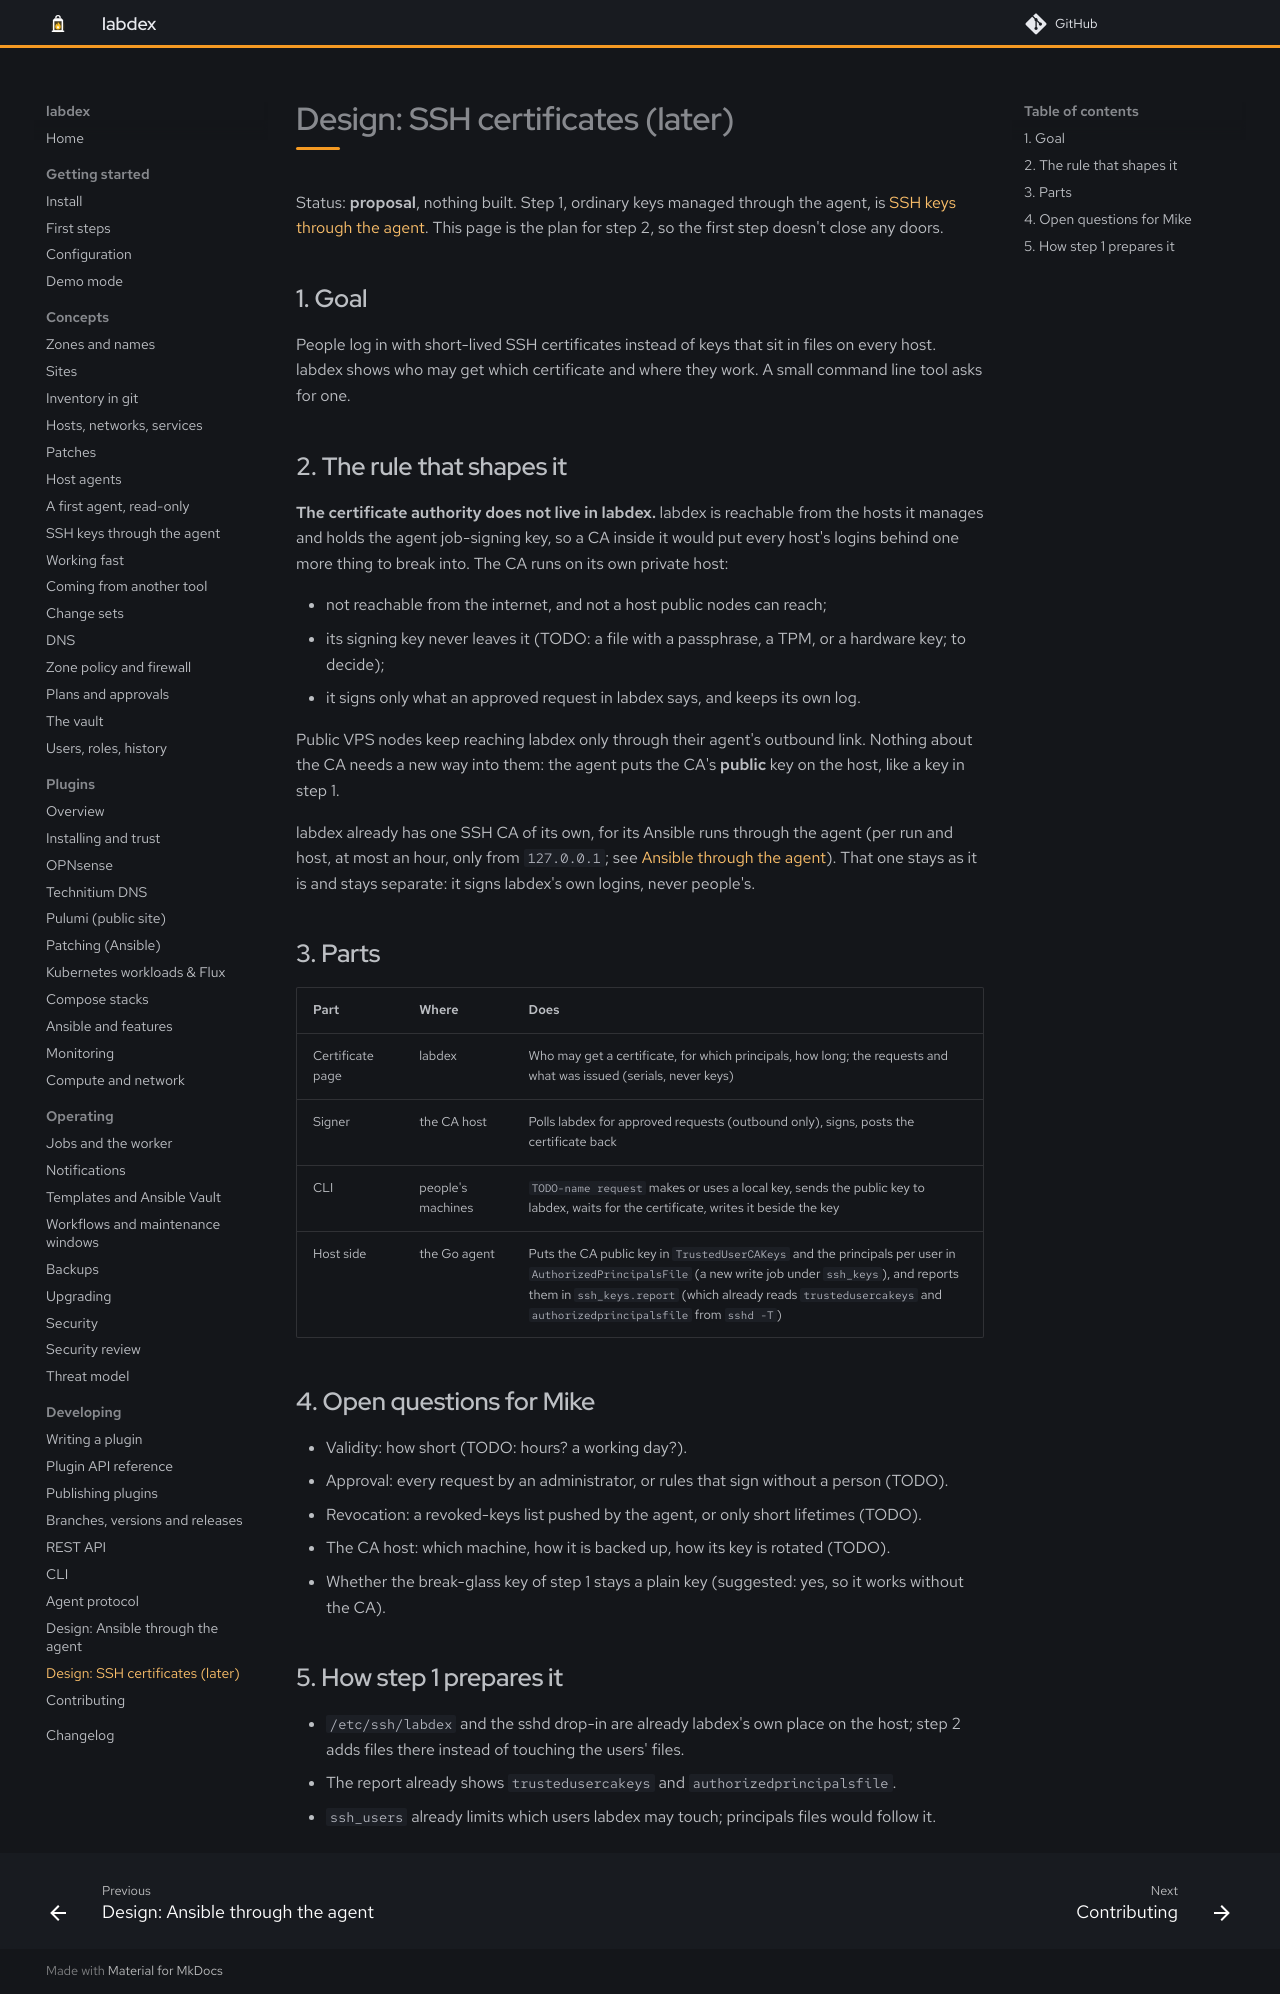

repository: labdex-app/labdex · page: dev/develop/design/ssh-certificates/index.html · generator: mkdocs

# Design: SSH certificates (later)

Status: **proposal**, nothing built. Step 1, ordinary keys managed through the agent, is
[SSH keys through the agent](../../guide/ssh-keys.md). This page is the plan for step 2, so the
first step doesn't close any doors.

## 1. Goal

People log in with short-lived SSH certificates instead of keys that sit in files on every host.
labdex shows who may get which certificate and where they work. A small command line tool asks
for one.

## 2. The rule that shapes it

**The certificate authority does not live in labdex.** labdex is reachable from the hosts it
manages and holds the agent job-signing key, so a CA inside it would put every host's logins
behind one more thing to break into. The CA runs on its own private host:

- not reachable from the internet, and not a host public nodes can reach;
- its signing key never leaves it (TODO: a file with a passphrase, a TPM, or a hardware key; to decide);
- it signs only what an approved request in labdex says, and keeps its own log.

Public VPS nodes keep reaching labdex only through their agent's outbound link. Nothing about the
CA needs a new way into them: the agent puts the CA's **public** key on the host, like a key in
step 1.

labdex already has one SSH CA of its own, for its Ansible runs through the agent (per run and host,
at most an hour, only from `127.0.0.1`; see [Ansible through the agent](ansible-through-the-agent.md)).
That one stays as it is and stays separate: it signs labdex's own logins, never people's.

## 3. Parts

| Part | Where | Does |
| --- | --- | --- |
| Certificate page | labdex | Who may get a certificate, for which principals, how long; the requests and what was issued (serials, never keys) |
| Signer | the CA host | Polls labdex for approved requests (outbound only), signs, posts the certificate back |
| CLI | people's machines | `TODO-name request` makes or uses a local key, sends the public key to labdex, waits for the certificate, writes it beside the key |
| Host side | the Go agent | Puts the CA public key in `TrustedUserCAKeys` and the principals per user in `AuthorizedPrincipalsFile` (a new write job under `ssh_keys`), and reports them in `ssh_keys.report` (which already reads `trustedusercakeys` and `authorizedprincipalsfile` from `sshd -T`) |

## 4. Open questions for Mike

- Validity: how short (TODO: hours? a working day?).
- Approval: every request by an administrator, or rules that sign without a person (TODO).
- Revocation: a revoked-keys list pushed by the agent, or only short lifetimes (TODO).
- The CA host: which machine, how it is backed up, how its key is rotated (TODO).
- Whether the break-glass key of step 1 stays a plain key (suggested: yes, so it works without the CA).

## 5. How step 1 prepares it

- `/etc/ssh/labdex` and the sshd drop-in are already labdex's own place on the host; step 2 adds
  files there instead of touching the users' files.
- The report already shows `trustedusercakeys` and `authorizedprincipalsfile`.
- `ssh_users` already limits which users labdex may touch; principals files would follow it.
